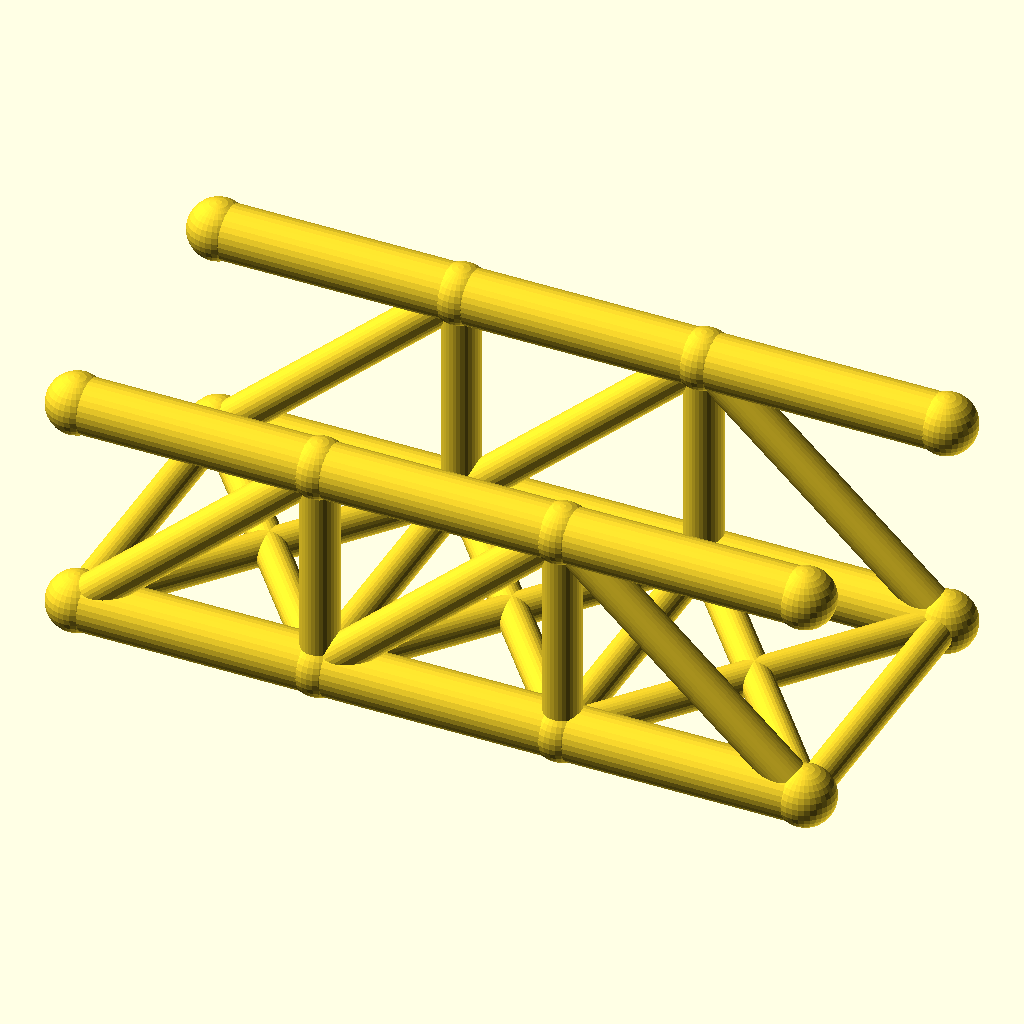
Cell 1: the model at its default parameters.
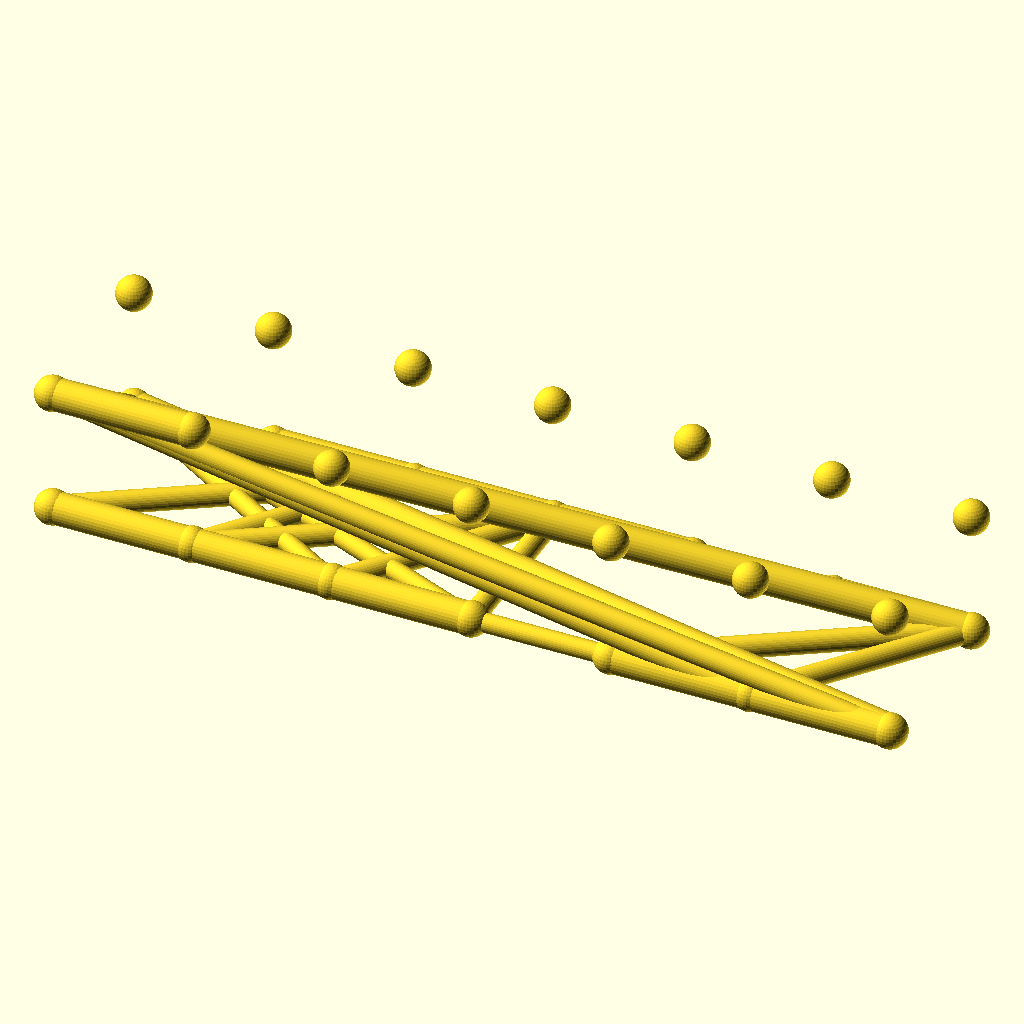
Cell 2 — panels set to 6, the other parameters unchanged.
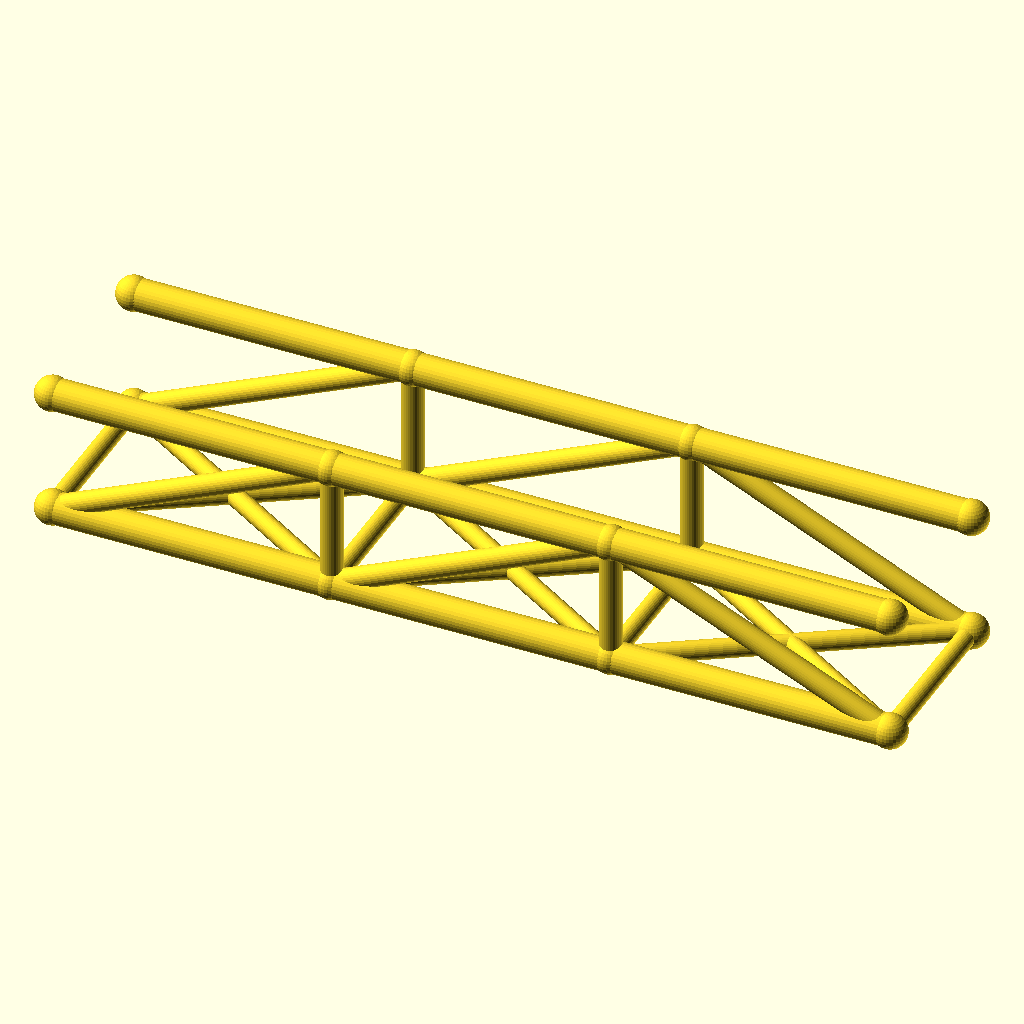
Cell 3: panel_p = 80 (everything else at default).
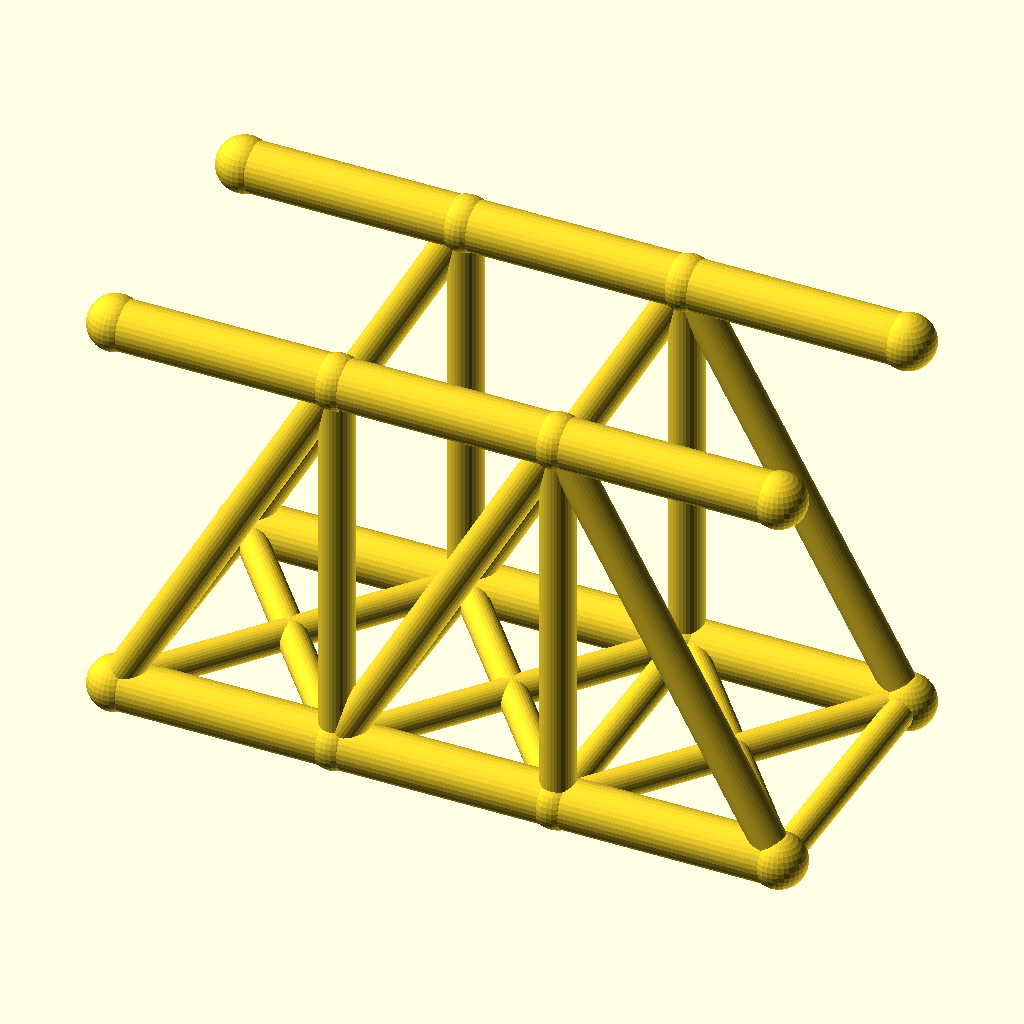
Cell 4: the same model with truss_h = 72.
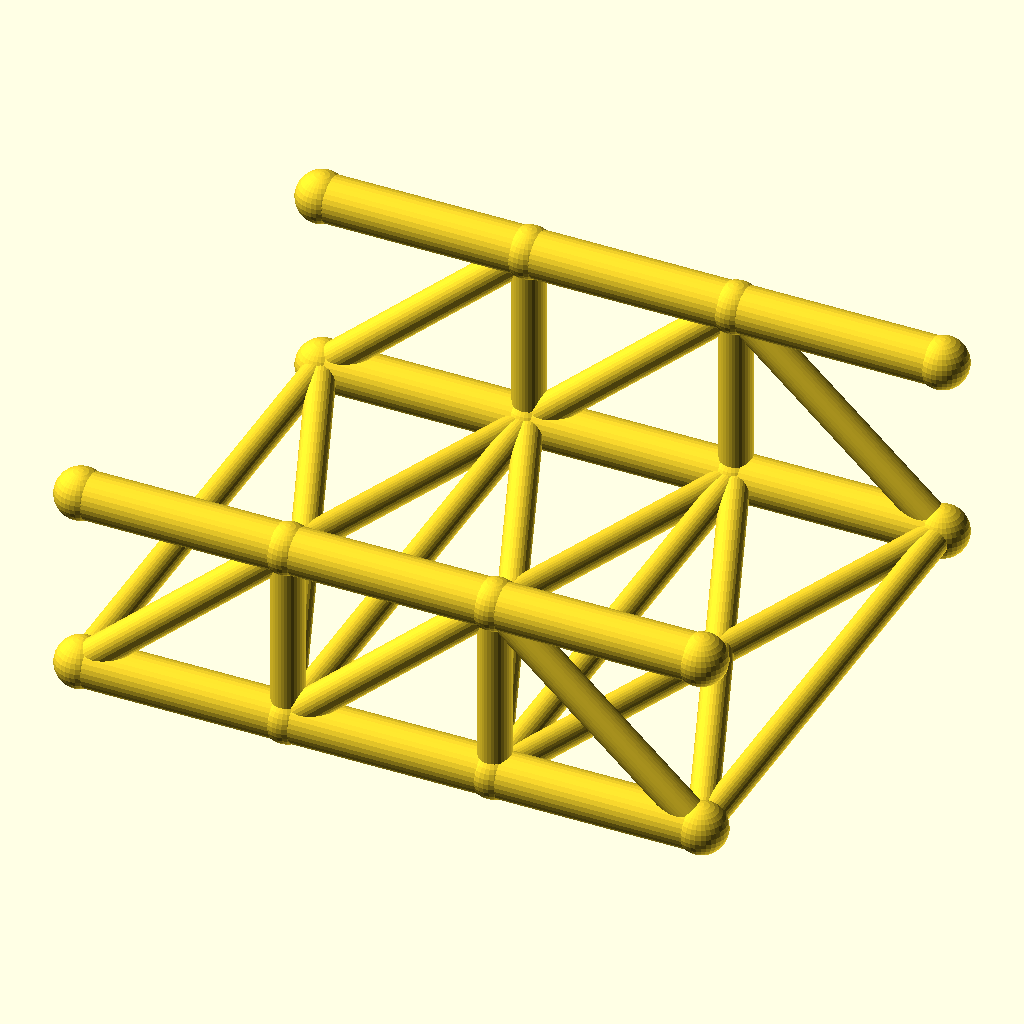
Cell 5: track = 100 (everything else at default).
The same orthographic view direction (rotation 55°, 0°, 25°; colour scheme Cornfield) for every cell, with the view re-fitted per cell, so scale and position can differ between cells.
OpenSCAD source file optional_data/data/wire2/bridgetrusses/scene_0241.scad:
$fn = 32;

// ----------------------------------------------------------------------
// Pratt through truss: span 120 mm, 3 panels, two trusses 50 mm apart
// ----------------------------------------------------------------------

// --- parameters (mm) ---
panels = 3;               // number of equal panels per truss
panel_p = 40;             // panel length, X
span = 120;               // truss span between end joints
truss_h = 36;             // truss height, Z
track = 50;               // distance between the two trusses, Y
chord_r = 4.5;            // chord member radius
web_r = 3.1;              // web member radius
deck_r = 2.7;             // deck beam radius
joint_r = 4.9;            // joint ball radius

bbox_x = span + 2 * joint_r;  // overall X, joints included
bbox_y = track + 2 * joint_r;  // overall Y, joints included
bbox_z = truss_h + 2 * joint_r;  // overall Z, joints included
chord_d = 2 * chord_r;  // chord stock diameter
web_d = 2 * web_r;  // web stock diameter
deck_d = 2 * deck_r;  // deck beam diameter
joint_d = 2 * joint_r;  // joint ball diameter
nodes = [for (side = [-1, 1], i = [0 : panels]) [i * panel_p, side * track / 2, 0], for (side = [-1, 1], i = [0 : panels]) [i * panel_p, side * track / 2, truss_h]];

module member(a, b, r) {
  /* round stock from joint a to joint b, ends buried in the joint balls */
  d = b - a;
  length = norm(d);
  translate(a) rotate([0, acos(d[2] / length), atan2(d[1], d[0])])
    cylinder(h = length, r = r);
}

module joint(p, r) {
  /* ball at the joint centre, fatter than every member meeting there */
  translate(p) sphere(r = r);
}

/* members - each call is one graph edge */
member(nodes[0], nodes[1], chord_r);
member(nodes[1], nodes[2], chord_r);
member(nodes[2], nodes[3], chord_r);
member(nodes[8], nodes[9], chord_r);
member(nodes[9], nodes[10], chord_r);
member(nodes[10], nodes[11], chord_r);
member(nodes[1], nodes[9], web_r);
member(nodes[2], nodes[10], web_r);
member(nodes[0], nodes[9], web_r);
member(nodes[1], nodes[10], web_r);
member(nodes[10], nodes[3], web_r);
member(nodes[4], nodes[5], chord_r);
member(nodes[5], nodes[6], chord_r);
member(nodes[6], nodes[7], chord_r);
member(nodes[12], nodes[13], chord_r);
member(nodes[13], nodes[14], chord_r);
member(nodes[14], nodes[15], chord_r);
member(nodes[5], nodes[13], web_r);
member(nodes[6], nodes[14], web_r);
member(nodes[4], nodes[13], web_r);
member(nodes[5], nodes[14], web_r);
member(nodes[14], nodes[7], web_r);
member(nodes[0], nodes[4], deck_r);
member(nodes[1], nodes[5], deck_r);
member(nodes[2], nodes[6], deck_r);
member(nodes[3], nodes[7], deck_r);
member(nodes[0], nodes[5], deck_r);
member(nodes[4], nodes[1], deck_r);
member(nodes[1], nodes[6], deck_r);
member(nodes[5], nodes[2], deck_r);
member(nodes[2], nodes[7], deck_r);
member(nodes[6], nodes[3], deck_r);

/* joint balls */
for (p = nodes) joint(p, joint_r);
Customizer parameters (derived from the source; name, type, default, range or options):
panels: number, default 3
panel_p: number, default 40
span: number, default 120
truss_h: number, default 36
track: number, default 50
chord_r: number, default 4.5
web_r: number, default 3.1
deck_r: number, default 2.7
joint_r: number, default 4.9
